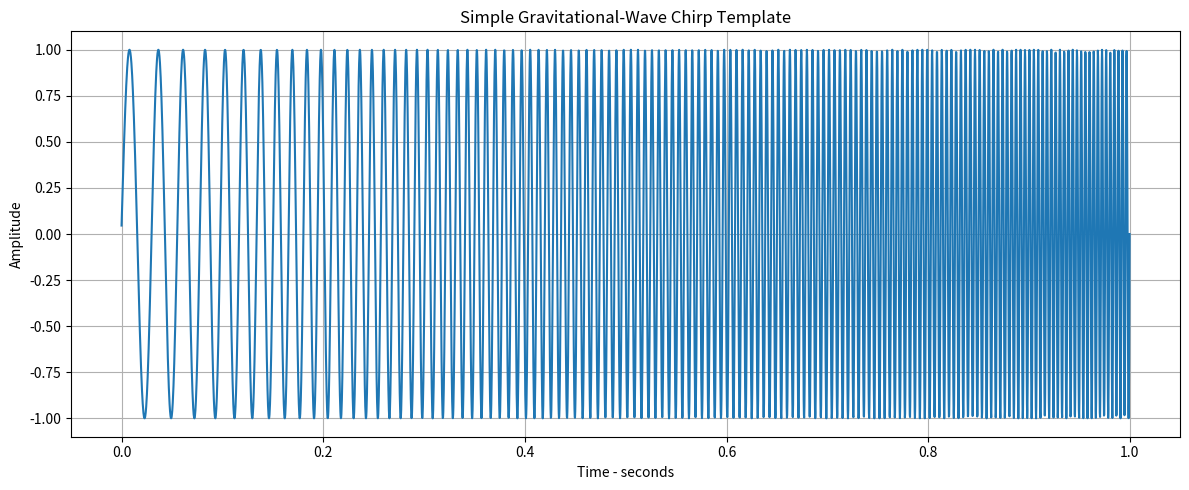

Recreate this plot in Python.
import numpy as np
import matplotlib.pyplot as plt


sampling_rate = 4096

time = np.arange(0, 1, 1 / sampling_rate)

frequency = np.linspace(30, 250, len(time))

phase = 2 * np.pi * np.cumsum(frequency) / sampling_rate

template = np.sin(phase)

plt.figure(figsize=(12, 5))

plt.plot(time, template)

plt.xlabel("Time - seconds")
plt.ylabel("Amplitude")
plt.title("Simple Gravitational-Wave Chirp Template")

plt.grid(True)

plt.tight_layout()
plt.show()
